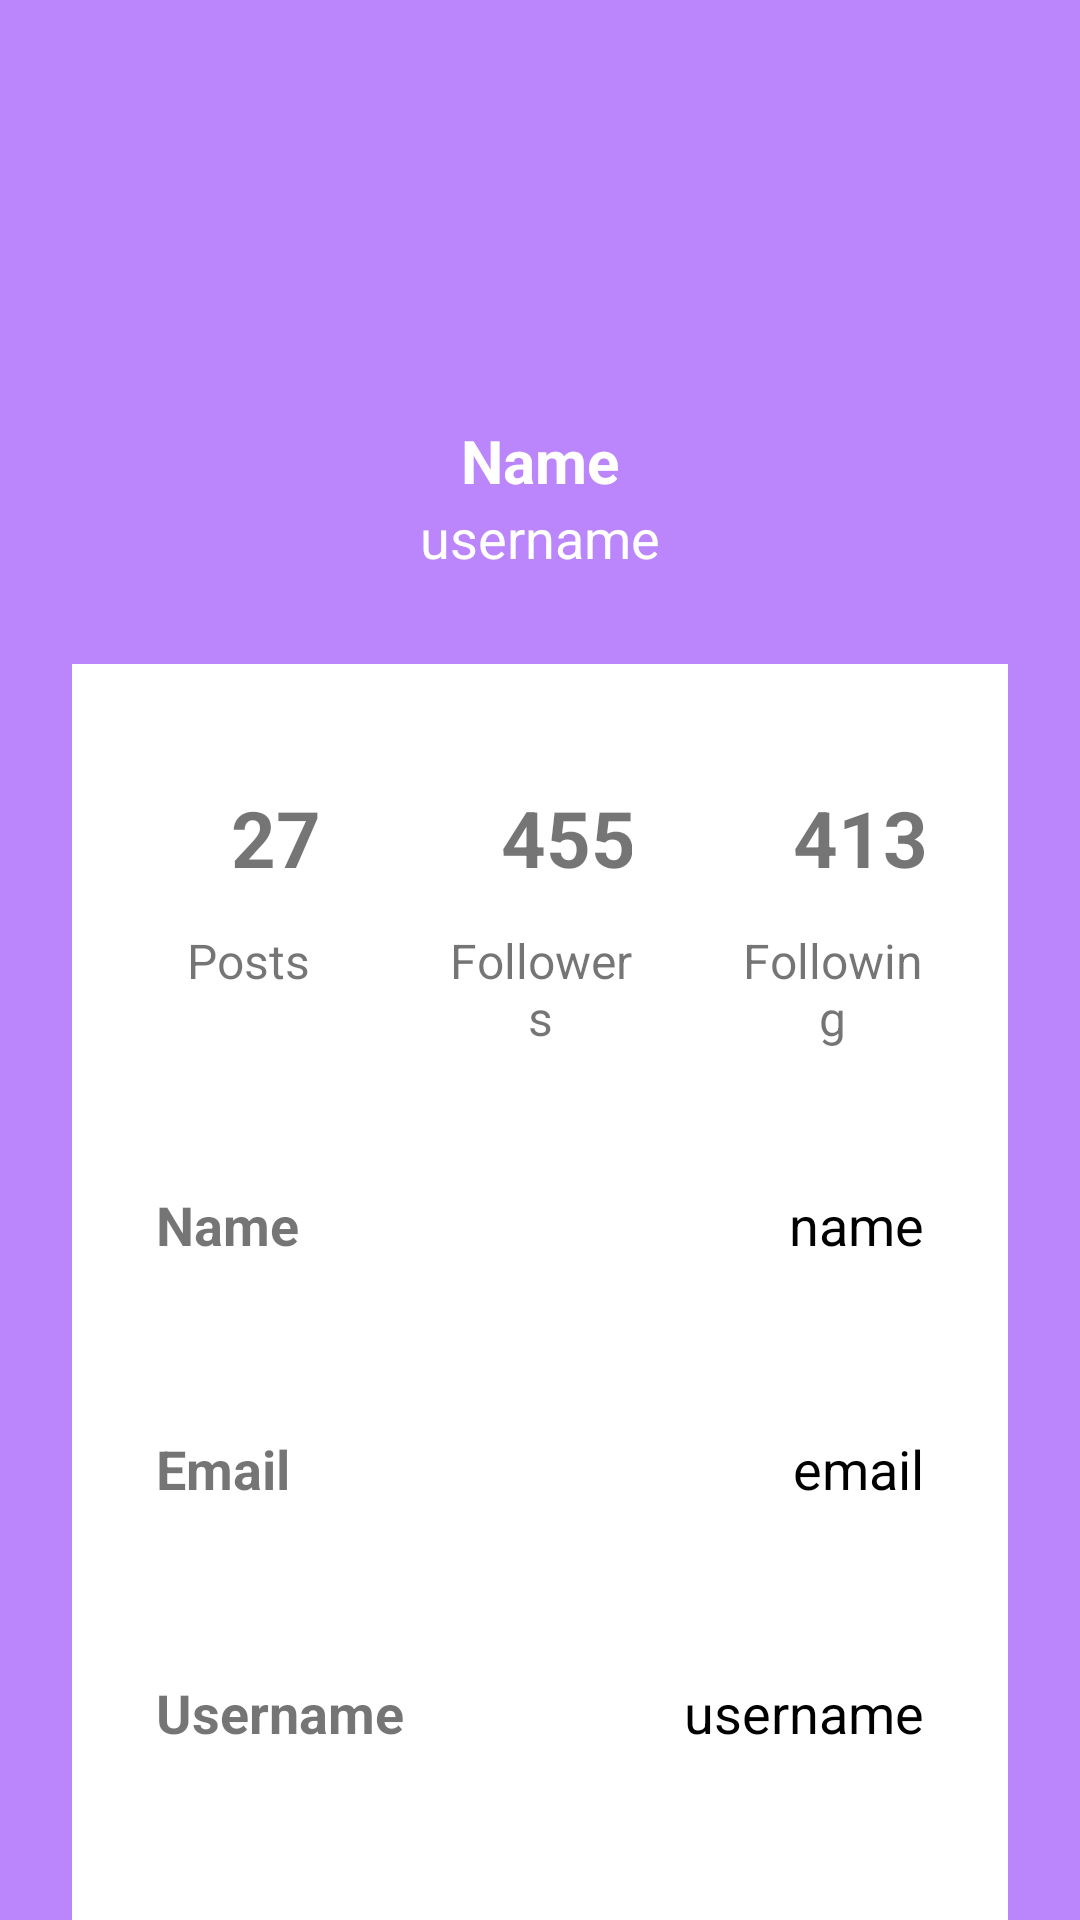

The Android layout XML behind this screen, and the referenced resources:
<!-- AndroidManifest.xml: application theme Theme.MAD2 -->
<!-- res/layout/activity_profile.xml -->
<?xml version="1.0" encoding="utf-8"?>
<androidx.constraintlayout.widget.ConstraintLayout
    xmlns:android="http://schemas.android.com/apk/res/android"
    xmlns:app="http://schemas.android.com/apk/res-auto"
    xmlns:tools="http://schemas.android.com/tools"
    android:layout_width="match_parent"
    android:layout_height="match_parent"
    android:background="@color/purple_200">

    <ImageView
        android:layout_width="100dp"
        android:layout_height="100dp"
        android:id="@+id/profileImg"
        android:layout_marginTop="30dp"
        app:layout_constraintEnd_toEndOf="parent"
        app:layout_constraintStart_toStartOf="parent"
        app:layout_constraintTop_toTopOf="parent"/>

    <TextView
        android:layout_width="wrap_content"
        android:layout_height="wrap_content"
        android:id="@+id/titleName"
        android:layout_marginTop="10dp"
        android:text="Name"
        android:textColor="@color/white"
        android:textSize="20sp"
        android:textStyle="bold"
        app:layout_constraintEnd_toEndOf="@id/profileImg"
        app:layout_constraintStart_toStartOf="@id/profileImg"
        app:layout_constraintTop_toBottomOf="@id/profileImg"/>

    <TextView
        android:layout_width="wrap_content"
        android:layout_height="wrap_content"
        android:id="@+id/titleUsername"
        android:text="username"
        android:textColor="@color/white"
        android:textSize="18sp"
        app:layout_constraintEnd_toEndOf="@id/titleName"
        app:layout_constraintStart_toStartOf="@id/titleName"
        app:layout_constraintTop_toBottomOf="@id/titleName"/>

    <LinearLayout
        android:layout_width="match_parent"
        android:layout_height="wrap_content"
        android:id="@+id/linearLayout"
        android:orientation="vertical"
        android:padding="10dp"
        android:background="@color/white"
        android:layout_marginStart="24dp"
        android:layout_marginEnd="24dp"
        android:layout_marginTop="30dp"
        app:layout_constraintEnd_toEndOf="parent"
        app:layout_constraintStart_toStartOf="parent"
        app:layout_constraintTop_toBottomOf="@id/titleUsername">

        <LinearLayout
            android:layout_width="match_parent"
            android:layout_height="wrap_content"
            android:orientation="horizontal">

            <LinearLayout
                android:layout_width="wrap_content"
                android:layout_height="wrap_content"
                android:layout_margin="10dp"
                android:layout_weight="1"
                android:elevation="5dp"
                android:padding="8dp"
                android:orientation="vertical">

                <TextView
                    android:layout_width="80dp"
                    android:layout_height="60dp"
                    android:id="@+id/postsNumber"
                    android:text="27"
                    android:gravity="center"
                    android:textAlignment="center"
                    android:textColor="@color/lavender"
                    android:textSize="26sp"
                    android:textStyle="bold"/>

                <TextView
                    android:layout_width="match_parent"
                    android:layout_height="wrap_content"
                    android:id="@+id/posts"
                    android:text="Posts"
                    android:textAlignment="center"
                    android:textColor="@color/lavender"
                    android:textSize="16sp"/>

            </LinearLayout>

            <LinearLayout
                android:layout_width="wrap_content"
                android:layout_height="wrap_content"
                android:layout_margin="10dp"
                android:layout_weight="1"
                android:elevation="5dp"
                android:padding="8dp"
                android:orientation="vertical">

                <TextView
                    android:layout_width="80dp"
                    android:layout_height="60dp"
                    android:id="@+id/followersNo"
                    android:text="455"
                    android:gravity="center"
                    android:textAlignment="center"
                    android:textColor="@color/lavender"
                    android:textSize="26sp"
                    android:textStyle="bold"/>

                <TextView
                    android:layout_width="match_parent"
                    android:layout_height="wrap_content"
                    android:id="@+id/followers"
                    android:text="Followers"
                    android:textAlignment="center"
                    android:textColor="@color/lavender"
                    android:textSize="16sp"/>

            </LinearLayout>

            <LinearLayout
                android:layout_width="wrap_content"
                android:layout_height="wrap_content"
                android:layout_margin="10dp"
                android:layout_weight="1"
                android:elevation="5dp"
                android:padding="8dp"
                android:orientation="vertical">

                <TextView
                    android:layout_width="80dp"
                    android:layout_height="60dp"
                    android:id="@+id/followingNo"
                    android:text="413"
                    android:gravity="center"
                    android:textAlignment="center"
                    android:textColor="@color/lavender"
                    android:textSize="26sp"
                    android:textStyle="bold"/>

                <TextView
                    android:layout_width="match_parent"
                    android:layout_height="wrap_content"
                    android:id="@+id/following"
                    android:text="Following"
                    android:textAlignment="center"
                    android:textColor="@color/lavender"
                    android:textSize="16sp"/>

            </LinearLayout>

        </LinearLayout>

        <LinearLayout
            android:layout_width="match_parent"
            android:layout_height="match_parent"
            android:padding="8dp"
            android:layout_marginLeft="10dp"
            android:layout_marginRight="10dp"
            android:layout_marginBottom="10dp"
            android:layout_marginTop="20dp"
            android:orientation="horizontal">

            <TextView
                android:layout_width="wrap_content"
                android:layout_height="wrap_content"
                android:id="@+id/name"
                android:layout_weight="1"
                android:text="Name"
                android:textStyle="bold"
                android:textColor="@color/lavender"
                android:textSize="18sp"/>

            <TextView
                android:layout_width="wrap_content"
                android:layout_height="wrap_content"
                android:id="@+id/profileName"
                android:text="name"
                android:layout_weight="1"
                android:textAlignment="viewEnd"
                android:textColor="@color/black"
                android:textSize="18sp"/>

        </LinearLayout>

        <androidx.appcompat.widget.AppCompatImageView
            android:layout_width="match_parent"
            android:layout_height="1dp"
            android:layout_margin="10dp"
            android:alpha="0.5"
            android:background="@color/lavender"/>

        <LinearLayout
            android:layout_width="match_parent"
            android:layout_height="match_parent"
            android:layout_margin="10dp"
            android:padding="8dp"
            android:orientation="horizontal">

            <TextView
                android:layout_width="wrap_content"
                android:layout_height="wrap_content"
                android:id="@+id/email"
                android:layout_weight="1"
                android:text="Email"
                android:textStyle="bold"
                android:textColor="@color/lavender"
                android:textSize="18sp"/>

            <TextView
                android:layout_width="wrap_content"
                android:layout_height="wrap_content"
                android:id="@+id/profileEmail"
                android:text="email"
                android:layout_weight="1"
                android:textAlignment="viewEnd"
                android:textColor="@color/black"
                android:textSize="18sp"/>

        </LinearLayout>

        <androidx.appcompat.widget.AppCompatImageView
            android:layout_width="match_parent"
            android:layout_height="1dp"
            android:layout_margin="10dp"
            android:alpha="0.5"
            android:background="@color/lavender"/>

        <LinearLayout
            android:layout_width="match_parent"
            android:layout_height="match_parent"
            android:layout_margin="10dp"
            android:padding="8dp"
            android:orientation="horizontal">

            <TextView
                android:layout_width="wrap_content"
                android:layout_height="wrap_content"
                android:id="@+id/username"
                android:layout_weight="1"
                android:text="Username"
                android:textStyle="bold"
                android:textColor="@color/lavender"
                android:textSize="18sp"/>

            <TextView
                android:layout_width="wrap_content"
                android:layout_height="wrap_content"
                android:id="@+id/profileUsername"
                android:text="username"
                android:layout_weight="1"
                android:textAlignment="viewEnd"
                android:textColor="@color/black"
                android:textSize="18sp"/>

        </LinearLayout>

        <androidx.appcompat.widget.AppCompatImageView
            android:layout_width="match_parent"
            android:layout_height="1dp"
            android:layout_margin="10dp"
            android:alpha="0.5"
            android:background="@color/lavender"/>

        <LinearLayout
            android:layout_width="match_parent"
            android:layout_height="match_parent"
            android:layout_margin="10dp"
            android:padding="8dp"
            android:orientation="horizontal">

            <TextView
                android:layout_width="wrap_content"
                android:layout_height="wrap_content"
                android:id="@+id/password"
                android:layout_weight="1"
                android:text="Password"
                android:textStyle="bold"
                android:textColor="@color/lavender"
                android:textSize="18sp"/>

            <TextView
                android:layout_width="wrap_content"
                android:layout_height="wrap_content"
                android:id="@+id/profilePassword"
                android:text="password"
                android:layout_weight="1"
                android:textAlignment="viewEnd"
                android:textColor="@color/black"
                android:textSize="18sp"/>

        </LinearLayout>

    </LinearLayout>

    <Button
        android:layout_width="0dp"
        android:layout_height="60dp"
        android:id="@+id/editButton"
        android:gravity="center"
        android:text="Edit Profile"
        android:textSize="18sp"
        app:cornerRadius = "20dp"
        app:layout_constraintBottom_toBottomOf="parent"
        app:layout_constraintEnd_toEndOf="@id/linearLayout"
        app:layout_constraintStart_toStartOf="@id/linearLayout"
        app:layout_constraintTop_toBottomOf="@id/linearLayout"/>

</androidx.constraintlayout.widget.ConstraintLayout>
<!-- resources referenced by this layout -->
<resources>
  <style name="Theme.MAD2" parent="Theme.MaterialComponents.DayNight.NoActionBar">
          
          <item name="colorPrimary">@color/lavender</item>
          <item name="colorPrimaryVariant">@color/lavender</item>
          <item name="colorOnPrimary">@color/white</item>
          
          <item name="colorSecondary">@color/teal_200</item>
          <item name="colorSecondaryVariant">@color/teal_700</item>
          <item name="colorOnSecondary">@color/black</item>
          
          <item name="android:statusBarColor">?attr/colorPrimaryVariant</item>
          
      </style>
  <!-- not gathered from this repository: default colours our renderer supplied (Android Studio template values) -->
  <color name="purple_200">#FFBB86FC</color>
  <color name="teal_200">#FF03DAC5</color>
  <color name="teal_700">#FF018786</color>
  <color name="black">#FF000000</color>
  <color name="white">#FFFFFFFF</color>
</resources>
